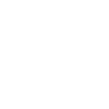
t = 0.00 s
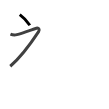
t = 1.75 s
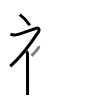
t = 3.50 s
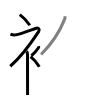
t = 5.50 s
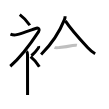
t = 7.25 s
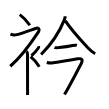
t = 9.00 s

The animated SVG that drew these frames (rendered in a browser with its animation timeline set to each time). Animation: 9 SMIL elements (animate=9); one cycle of 9.00 s.

<svg width="109px" height="109px" viewBox="0 0 px 109px" xmlns="http://www.w3.org/2000/svg" xmlns:xlink="http://www.w3.org/1999/xlink" xml:space="preserve" version="1.1"  baseProfile="full">
<path d="M19.75,14.62c3.44,2.5,7.13,6.25,10.08,10.62" style="fill:none;stroke:black;stroke-width:3;opacity:0">
  <animate attributeType="CSS" attributeName="opacity" from="0" to="1" begin="0s" dur="1s" repeatCount="Indefinite" fill="freeze" />
</path>
<path d="M10.45,34.11c2.43,1.02,3.98,1.15,6.46,0.53c5.13-1.29,17.53-5.87,19.44-6.41c2.33-0.66,3.58,1.33,2.26,3.35C30.86,43.4,22,56,10.25,66.25" style="fill:none;stroke:black;stroke-width:3;opacity:0">
  <animate attributeType="CSS" attributeName="opacity" from="0" to="1" begin="1s" dur="1s" repeatCount="Indefinite" fill="freeze" />
</path>
<path d="M26.5,51.36c0.82,0.82,1.02,1.89,1.02,3.39c0,6.94,0.03,25.47,0.05,34.88c0,2.73,0.01,4.69,0.01,5.37" style="fill:none;stroke:black;stroke-width:3;opacity:0">
  <animate attributeType="CSS" attributeName="opacity" from="0" to="1" begin="2s" dur="1s" repeatCount="Indefinite" fill="freeze" />
</path>
<path d="M38.63,46.12c0.18,0.73-0.11,1.62-0.47,2.16c-1.1,1.61-4.5,5.56-6.7,7.47" style="fill:none;stroke:black;stroke-width:3;opacity:0">
  <animate attributeType="CSS" attributeName="opacity" from="0" to="1" begin="3s" dur="1s" repeatCount="Indefinite" fill="freeze" />
</path>
<path d="M30.58,56.62c2.99,2.38,6.19,5.96,8.75,10.12" style="fill:none;stroke:black;stroke-width:3;opacity:0">
  <animate attributeType="CSS" attributeName="opacity" from="0" to="1" begin="4s" dur="1s" repeatCount="Indefinite" fill="freeze" />
</path>
<path d="M65.08,16.25c0.07,0.91-0.15,2.17-0.63,3.39C60.62,29.25,53.88,41.75,41.1,54.5" style="fill:none;stroke:black;stroke-width:3;opacity:0">
  <animate attributeType="CSS" attributeName="opacity" from="0" to="1" begin="5s" dur="1s" repeatCount="Indefinite" fill="freeze" />
</path>
<path d="M65.38,20.88c3.25,4.97,15.27,19.14,22.23,26.64c2.77,2.99,4.52,4.61,7.55,6.29" style="fill:none;stroke:black;stroke-width:3;opacity:0">
  <animate attributeType="CSS" attributeName="opacity" from="0" to="1" begin="6s" dur="1s" repeatCount="Indefinite" fill="freeze" />
</path>
<path d="M54.48,47.51c1.17,0.55,3.55,0.17,4.76,0.05c3.99-0.4,10.08-1.29,13.39-2.02c1.26-0.28,3-0.59,4.27-0.23" style="fill:none;stroke:black;stroke-width:3;opacity:0">
  <animate attributeType="CSS" attributeName="opacity" from="0" to="1" begin="7s" dur="1s" repeatCount="Indefinite" fill="freeze" />
</path>
<path d="M46.75,62.5c2.27,0.57,4.17,0.69,6.5,0.35c6.55-0.96,18.09-2.91,24.49-4.05c3.99-0.71,5.51,0.94,3.51,4.69c-4.67,8.75-11,21.5-16.75,31" style="fill:none;stroke:black;stroke-width:3;opacity:0">
  <animate attributeType="CSS" attributeName="opacity" from="0" to="1" begin="8s" dur="1s" repeatCount="Indefinite" fill="freeze" />
</path>
</svg>
